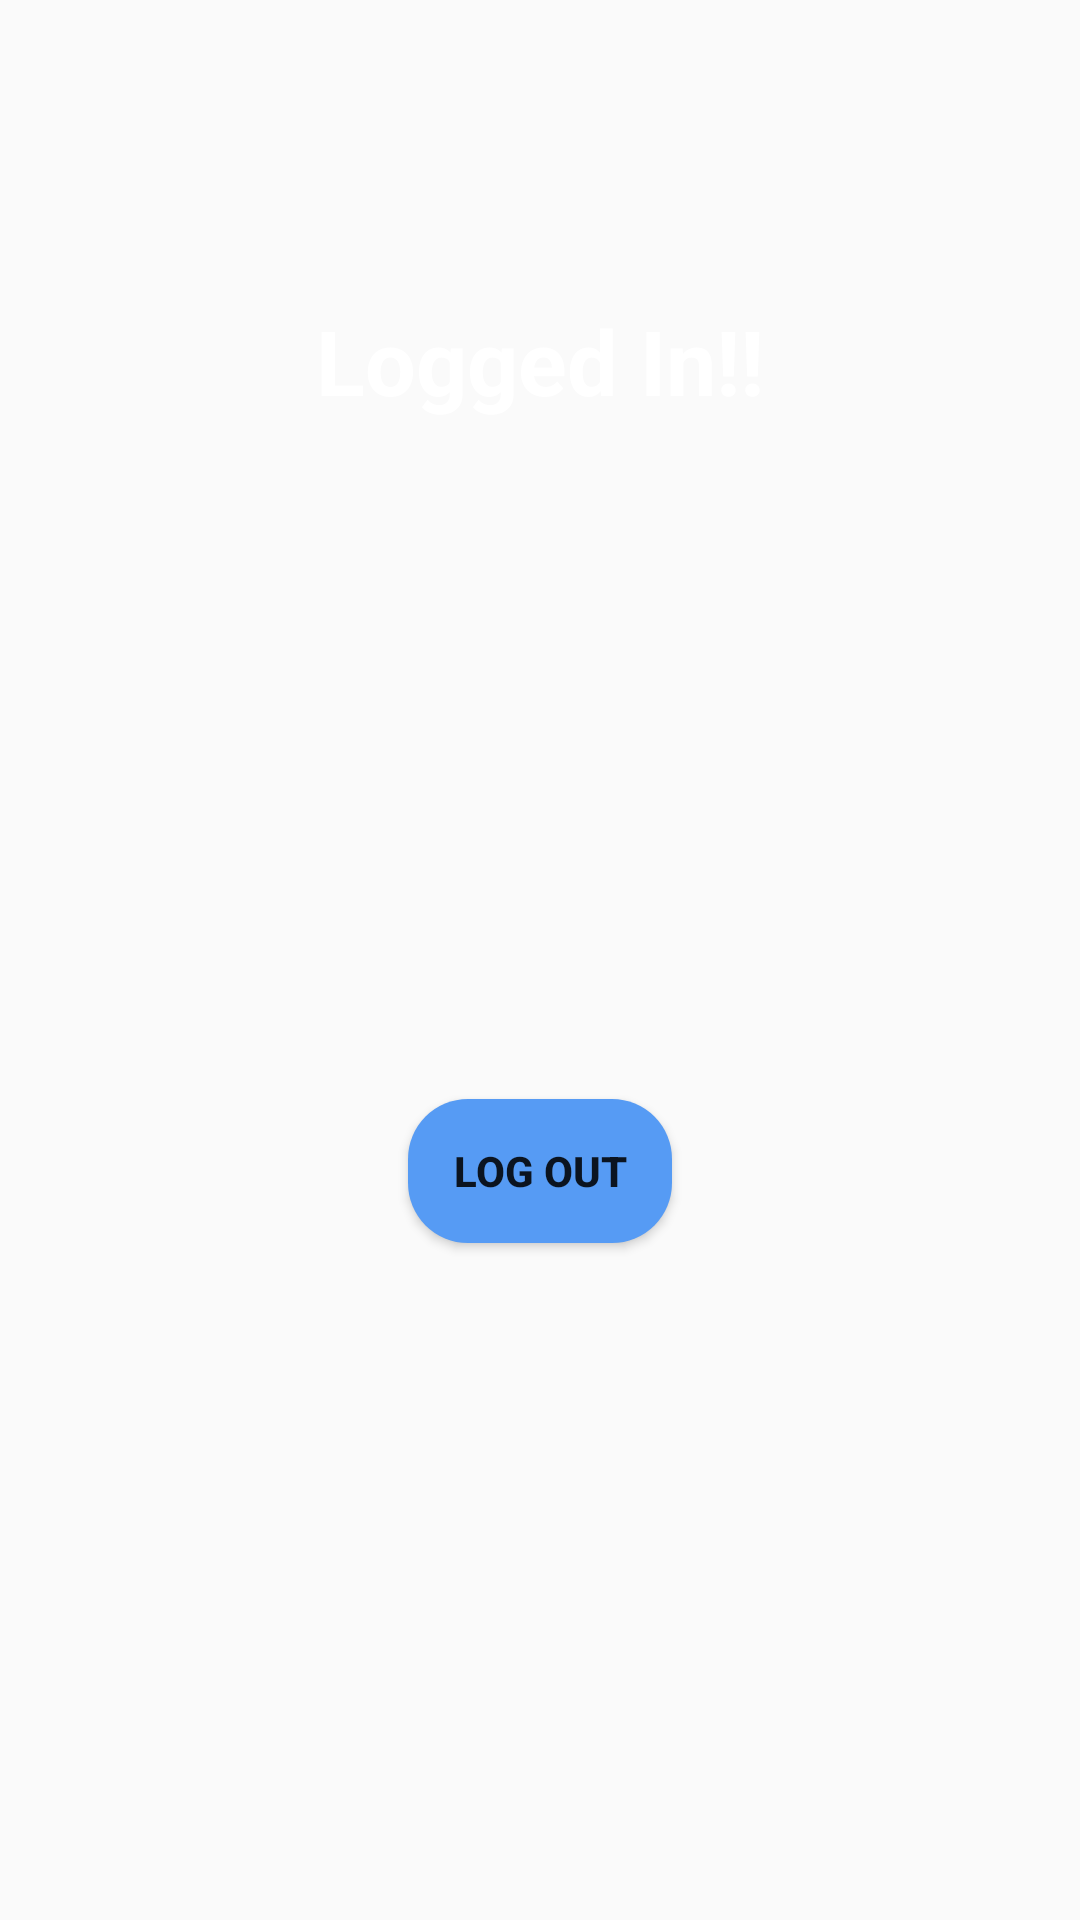

Produce the Android XML layout that renders to this screen, including the resource entries it uses.
<!-- AndroidManifest.xml: application theme Theme.LoginApp -->
<!-- res/layout/activity_main.xml -->
<?xml version="1.0" encoding="utf-8"?>
<androidx.constraintlayout.widget.ConstraintLayout xmlns:android="http://schemas.android.com/apk/res/android"
    xmlns:app="http://schemas.android.com/apk/res-auto"
    xmlns:tools="http://schemas.android.com/tools"
    android:layout_width="match_parent"
    android:layout_height="match_parent"
    tools:context=".MainActivity"
    android:background="@drawable/bgmain"
    >

    <TextView
        android:id="@+id/textView2"
        android:layout_width="wrap_content"
        android:layout_height="wrap_content"
        android:layout_marginTop="100dp"
        android:text="Logged In!!"
        android:textColor="@color/white"
        android:textSize="30dp"
        android:textStyle="bold"
        app:layout_constraintLeft_toLeftOf="parent"
        app:layout_constraintRight_toRightOf="parent"
        app:layout_constraintTop_toTopOf="parent" />

    <Button
        android:layout_width="wrap_content"
        android:layout_height="wrap_content"
        android:background="@drawable/button_style"
        android:backgroundTint="#569BF4"
        android:text="Log Out"
        android:textColor="@color/browser_actions_bg_grey"
        android:id="@+id/logout"
        android:textStyle="bold"
        app:layout_constraintBottom_toBottomOf="parent"
        app:layout_constraintEnd_toEndOf="parent"
        app:layout_constraintStart_toStartOf="parent"
        app:layout_constraintTop_toBottomOf="@+id/textView2"
        tools:ignore="MissingConstraints"></Button>

</androidx.constraintlayout.widget.ConstraintLayout>
<!-- resources referenced by this layout -->
<resources>
  <color name="white">#FFFFFFFF</color>
  <!-- drawable button_style (drawable) -->
  <?xml version="1.0" encoding="utf-8"?>
  <shape xmlns:android="http://schemas.android.com/apk/res/android"
      android:shape="rectangle"
      >
      <solid android:color="#4969AB"></solid>
      <corners android:radius="20dp"></corners>
  
  
  </shape>
  <style name="Theme.LoginApp" parent="Theme.AppCompat.Light.NoActionBar">
          
          <item name="colorPrimary">@color/purple_500</item>
          <item name="colorPrimaryVariant">@color/purple_700</item>
          <item name="colorOnPrimary">@color/white</item>
          
          <item name="colorSecondary">@color/teal_200</item>
          <item name="colorSecondaryVariant">@color/teal_700</item>
          <item name="colorOnSecondary">@color/black</item>
          
          <item name="android:statusBarColor" tools:targetApi="l">?attr/colorPrimaryVariant</item>
          
      </style>
  <color name="purple_500">#4D7AAF</color>
  <color name="purple_700">#4D7AAF</color>
  <color name="teal_200">#4E87FF</color>
  <color name="teal_700">#4E87FF</color>
  <color name="black">#FF000000</color>
</resources>
